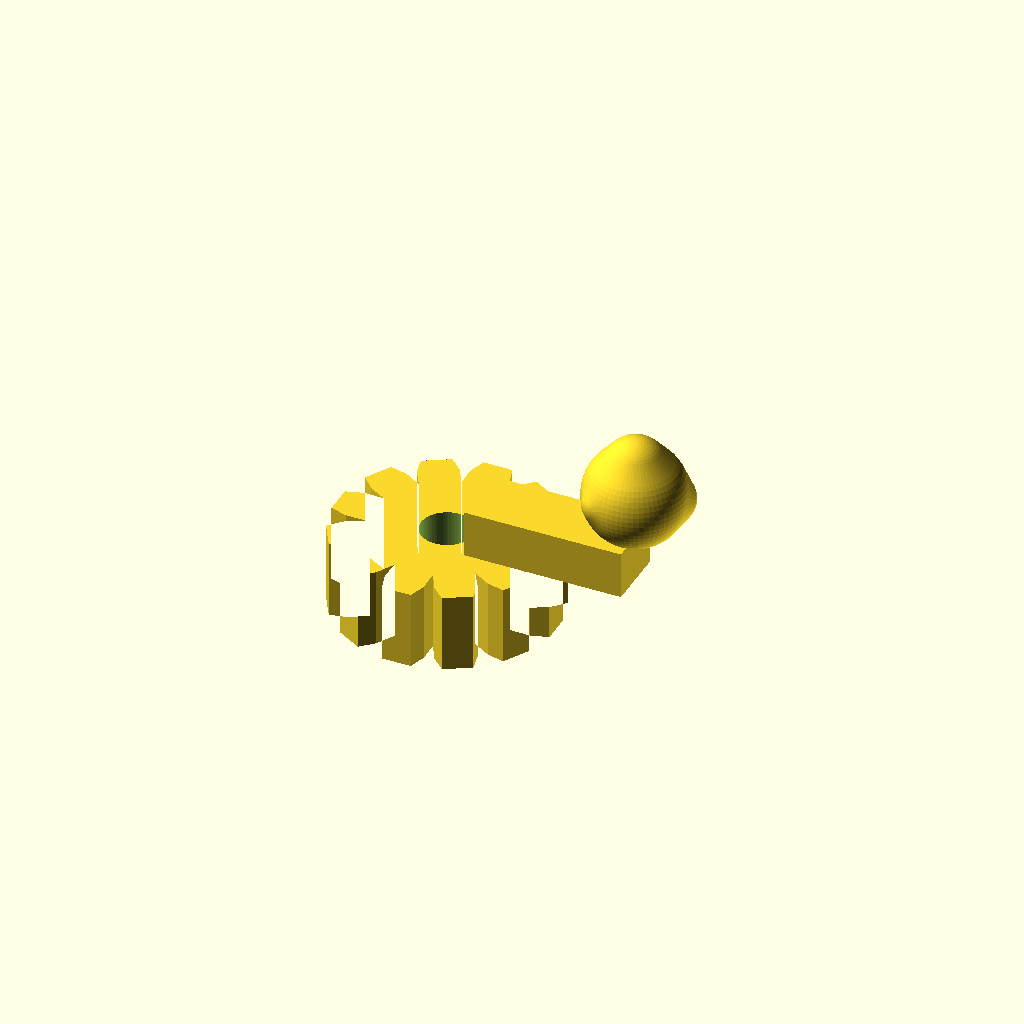
Cell 1 — every parameter at its default value.
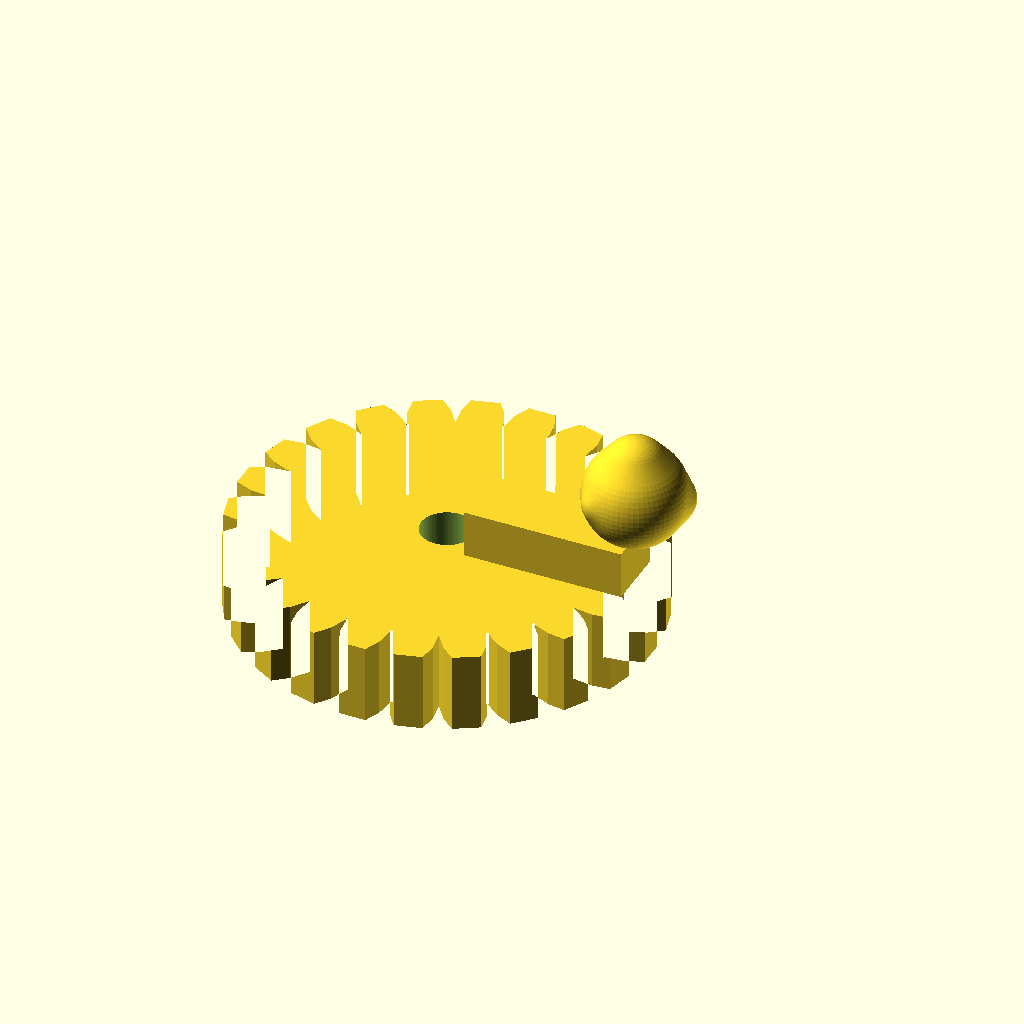
Cell 2: gear_teeth = 24 (everything else at default).
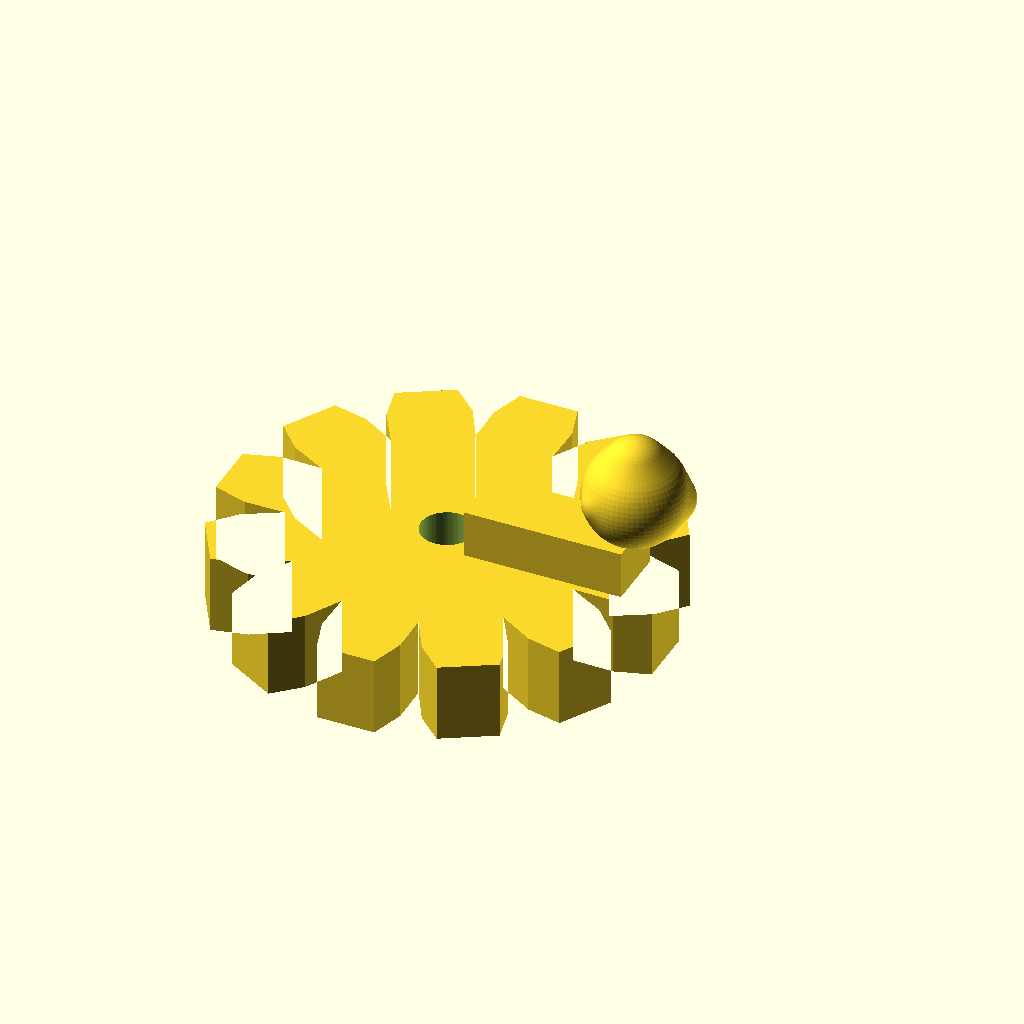
Cell 3: gear_module = 2 (everything else at default).
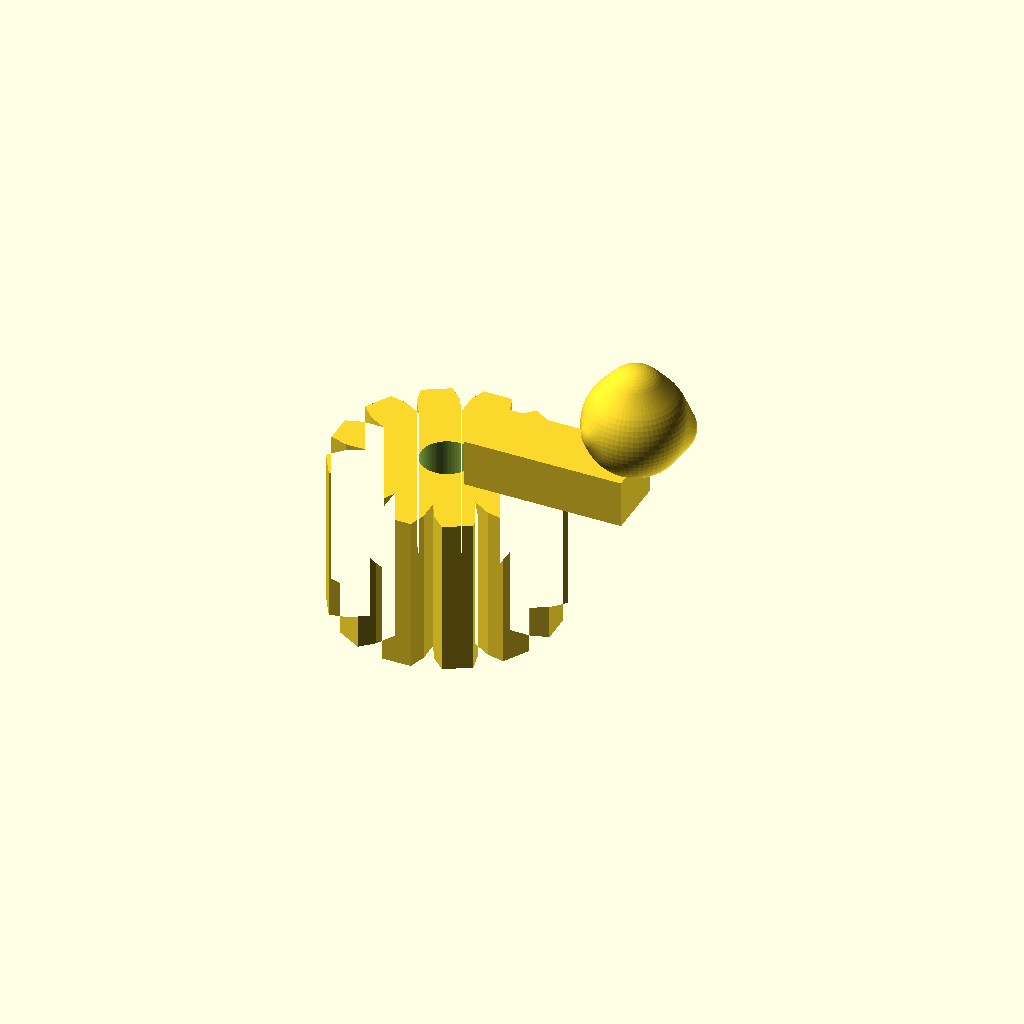
Cell 4 — gear_thickness set to 10, the other parameters unchanged.
One fixed orthographic camera (rotation 55°, 0°, 25°; colour scheme Cornfield) for every cell.
OpenSCAD source file 3d_design_agent/components/zone1_foam/zone1_foam_print_parts.scad:
// ============================================================================
// ZONE 1 FOAM GEAR - Print Parts
// ============================================================================
// Export individual parts for 3D printing
// Set PART_SELECT to choose which part to render/export
// ============================================================================

// === PART SELECTION ===
// 1 = Base plate only
// 2 = Gear only (no arm/foam)
// 3 = Shaft only
// 4 = Gear + Arm + Foam as one piece (recommended for printing)
PART_SELECT = 4;

// === PARAMETERS (same as standalone) ===
// Gear parameters (12T, module 1.0)
gear_teeth = 12;
gear_module = 1.0;
gear_pitch_radius = gear_teeth * gear_module / 2;  // = 6mm
gear_thickness = 5;
gear_addendum = gear_module;           // 1.0mm
gear_dedendum = gear_module * 1.25;    // 1.25mm
gear_outer_radius = gear_pitch_radius + gear_addendum;  // 7mm
gear_root_radius = gear_pitch_radius - gear_dedendum;   // 4.75mm

// Shaft parameters
shaft_diameter = 3.0;
shaft_hole = 3.3;  // 0.3mm clearance
shaft_length = 15;

// Arm parameters
arm_length = 12;      // from center to foam center
arm_width = 4;
arm_thickness = 3;

// Foam parameters
foam_diameter = 8;
foam_height = 6;

// Base parameters
base_size = 40;
base_thickness = 3;

// Quality
$fn = 64;

// === DEBUG OUTPUT ===
echo("=== PRINT PARTS MODE ===");
echo("Selected part:", PART_SELECT);
part_names = ["", "Base Plate", "Gear Only", "Shaft", "Gear+Arm+Foam"];
echo("Part name:", part_names[PART_SELECT]);

// === MODULES ===

// Simple gear tooth profile
module gear_tooth_2d(pitch_r, addendum, dedendum, tooth_angle) {
    tip_r = pitch_r + addendum;
    root_r = pitch_r - dedendum;

    // Simplified tooth profile
    tooth_width_pitch = tooth_angle * 0.4;
    tooth_width_tip = tooth_angle * 0.25;

    polygon([
        [root_r * cos(-tooth_angle/2), root_r * sin(-tooth_angle/2)],
        [pitch_r * cos(-tooth_width_pitch), pitch_r * sin(-tooth_width_pitch)],
        [tip_r * cos(-tooth_width_tip), tip_r * sin(-tooth_width_tip)],
        [tip_r * cos(tooth_width_tip), tip_r * sin(tooth_width_tip)],
        [pitch_r * cos(tooth_width_pitch), pitch_r * sin(tooth_width_pitch)],
        [root_r * cos(tooth_angle/2), root_r * sin(tooth_angle/2)]
    ]);
}

// Complete gear profile
module gear_profile_2d(teeth, mod) {
    pitch_r = teeth * mod / 2;
    addendum = mod;
    dedendum = mod * 1.25;
    root_r = pitch_r - dedendum;
    tooth_angle = 360 / teeth;

    union() {
        circle(r = root_r);
        for (i = [0:teeth-1]) {
            rotate([0, 0, i * tooth_angle])
                gear_tooth_2d(pitch_r, addendum, dedendum, tooth_angle);
        }
    }
}

// === PART 1: Base Plate ===
module print_base_plate() {
    // Oriented flat for printing
    difference() {
        cube([base_size, base_size, base_thickness]);

        // Center shaft hole
        translate([base_size/2, base_size/2, -0.1])
            cylinder(h = base_thickness + 0.2, d = shaft_hole);

        // Corner mounting holes
        corner_offset = 5;
        for (x = [corner_offset, base_size - corner_offset])
            for (y = [corner_offset, base_size - corner_offset])
                translate([x, y, -0.1])
                    cylinder(h = base_thickness + 0.2, d = 3.2);
    }
}

// === PART 2: Gear Only ===
module print_gear_only() {
    // Gear flat on bed
    difference() {
        linear_extrude(height = gear_thickness)
            gear_profile_2d(gear_teeth, gear_module);

        // Shaft hole
        translate([0, 0, -0.1])
            cylinder(h = gear_thickness + 0.2, d = shaft_hole);
    }
}

// === PART 3: Shaft ===
module print_shaft() {
    // Shaft lying flat for printing (better layer adhesion)
    rotate([90, 0, 0])
        cylinder(h = shaft_length, d = shaft_diameter);
}

// === PART 4: Gear + Arm + Foam Combined ===
module print_gear_arm_foam() {
    // Gear with arm and foam as single piece
    union() {
        // Gear
        difference() {
            linear_extrude(height = gear_thickness)
                gear_profile_2d(gear_teeth, gear_module);

            // Shaft hole
            translate([0, 0, -0.1])
                cylinder(h = gear_thickness + 0.2, d = shaft_hole);
        }

        // Arm
        translate([arm_width/2, -arm_width/2, gear_thickness])
            cube([arm_length - arm_width/2, arm_width, arm_thickness]);

        // Foam piece (organic blob)
        translate([arm_length, 0, gear_thickness + arm_thickness])
        hull() {
            translate([0, 0, foam_height/2])
                sphere(d = foam_diameter * 0.8);
            translate([0, 0, foam_height * 0.8])
                sphere(d = foam_diameter * 0.5);
            translate([foam_diameter * 0.2, foam_diameter * 0.15, foam_height * 0.4])
                sphere(d = foam_diameter * 0.4);
            translate([-foam_diameter * 0.15, -foam_diameter * 0.2, foam_height * 0.5])
                sphere(d = foam_diameter * 0.35);
        }
    }
}

// === RENDER SELECTED PART ===
if (PART_SELECT == 1) {
    echo("Rendering: Base Plate");
    echo("Dimensions: ", base_size, "x", base_size, "x", base_thickness, "mm");
    print_base_plate();
}
else if (PART_SELECT == 2) {
    echo("Rendering: Gear Only");
    echo("Outer diameter:", gear_outer_radius * 2, "mm");
    echo("Thickness:", gear_thickness, "mm");
    print_gear_only();
}
else if (PART_SELECT == 3) {
    echo("Rendering: Shaft");
    echo("Diameter:", shaft_diameter, "mm");
    echo("Length:", shaft_length, "mm");
    print_shaft();
}
else if (PART_SELECT == 4) {
    echo("Rendering: Gear + Arm + Foam (combined)");
    echo("Recommended print orientation: gear flat on bed");
    echo("May need supports for foam overhang");
    print_gear_arm_foam();
}
else {
    echo("ERROR: Invalid PART_SELECT value. Use 1-4.");
}
Parameter table extracted from the source (name, type, default, range or options):
PART_SELECT: number, default 4
gear_teeth: number, default 12
gear_module: number, default 1
gear_thickness: number, default 5
shaft_diameter: number, default 3
shaft_hole: number, default 3.3
shaft_length: number, default 15
arm_length: number, default 12
arm_width: number, default 4
arm_thickness: number, default 3
foam_diameter: number, default 8
foam_height: number, default 6
base_size: number, default 40
base_thickness: number, default 3
